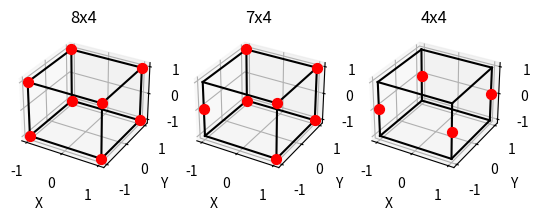

Here is the Python script that generated this plot:
from mpl_toolkits.mplot3d import Axes3D

import matplotlib.pyplot as plt

# Define the vertices of the cube
vertices = [
    (-1, -1, -1), (-1, -1, 1), (-1, 1, -1), (-1, 1, 1),
    (1, -1, -1), (1, -1, 1), (1, 1, -1), (1, 1, 1)
]

# Connect the vertices with edges
edges = [
    (0, 1), (0, 2), (0, 4), (1, 3), (1, 5), (2, 3),
    (2, 6), (3, 7), (4, 5), (4, 6), (5, 7), (6, 7)
]

# Create a new figure and set up a 3D plot
fig = plt.figure()

def plot(vertices_to_plot: list, color: str, i):
    ax = fig.add_subplot(1, 3, i, projection='3d')
    for vertex in vertices_to_plot:
        ax.scatter(*vertex, color=color, s=50)

    for edge in edges:
        ax.plot([vertices[edge[0]][0], vertices[edge[1]][0]],
                [vertices[edge[0]][1], vertices[edge[1]][1]],
                [vertices[edge[0]][2], vertices[edge[1]][2]], color='black')

    # Set labels and title
    ax.set_xlabel('X')
    ax.set_ylabel('Y')
    ax.set_zlabel('Z')
    ax.set_title(f'{len(vertices_to_plot)}x{4}')

plot(vertices, 'red', 1)

vertices_2 = [
    (-1, -1, 0), (-1, 1, -1), (-1, 1, 1),
    (1, -1, -1), (1, -1, 1), (1, 1, -1), (1, 1, 1)
]
plot(vertices_2, 'red', 2)

vertices_3 = [
    (-1, -1, 0), (-1, 1, 0),
    (1, -1, 0), (1, 1, 0)
]
plot(vertices_3, 'red', 3)



# Show the plot
plt.show()